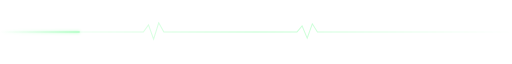
t = 0.00 s
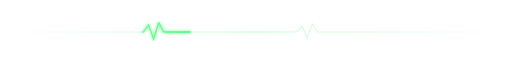
t = 0.75 s
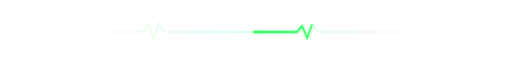
t = 1.50 s
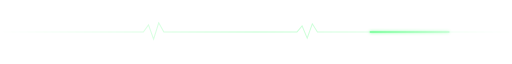
t = 2.25 s

The animated SVG that drew these frames (rendered in a browser with its animation timeline set to each time). Animation: 1 SMIL element (animate=1); one cycle of 3.00 s, repeats indefinitely.

<svg xmlns="http://www.w3.org/2000/svg" viewBox="0 0 1000 40" width="1000" height="40" role="img" aria-label="">
<defs>
<filter id="glow" x="-30%" y="-30%" width="160%" height="160%"><feGaussianBlur stdDeviation="3" result="b"/><feMerge><feMergeNode in="b"/><feMergeNode in="SourceGraphic"/></feMerge></filter>
<filter id="soft" x="-30%" y="-30%" width="160%" height="160%"><feGaussianBlur stdDeviation="1.5" result="b"/><feMerge><feMergeNode in="b"/><feMergeNode in="SourceGraphic"/></feMerge></filter>
<filter id="blur" x="-30%" y="-60%" width="160%" height="220%"><feGaussianBlur stdDeviation="9"/></filter>
<linearGradient id="pm" x1="0" x2="1"><stop offset="0" stop-color="#000"/><stop offset="0.5" stop-color="#fff"/><stop offset="1" stop-color="#000"/></linearGradient><mask id="pmk"><rect width="1000" height="40" fill="url(#pm)"/></mask>
</defs>
<style>
.t{font-family:'Times New Roman', Times, 'Liberation Serif', serif;}

</style>
<g mask="url(#pmk)"><path d="M0,20 L260,20 L280,20 L290,6 L300,34 L310,2 L320,20 L560,20 L580,20 L590,8 L600,32 L610,4 L620,20 L1000,20" fill="none" stroke="#00ff41" stroke-opacity="0.25" stroke-width="2"/><path d="M0,20 L260,20 L280,20 L290,6 L300,34 L310,2 L320,20 L560,20 L580,20 L590,8 L600,32 L610,4 L620,20 L1000,20" fill="none" stroke="#00ff41" stroke-width="2.6" pathLength="100" stroke-dasharray="14 86" filter="url(#glow)"><animate attributeName="stroke-dashoffset" from="0" to="-100" dur="3s" repeatCount="indefinite"/></path></g>
</svg>
